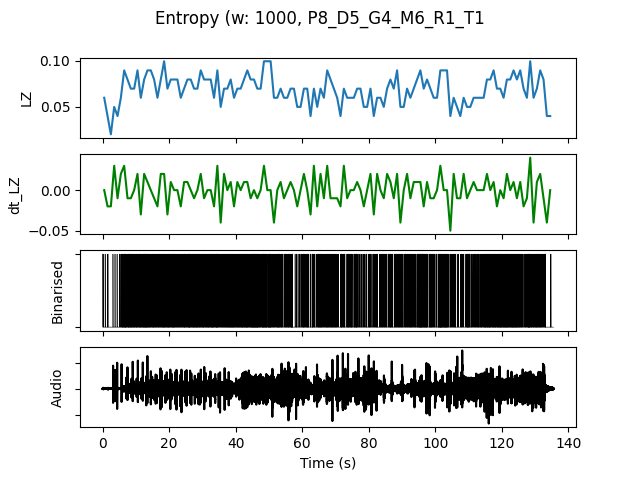

Source data for this figure (header and first rows):
, t0, LZ, dt_LZ, IOI, nCounts
0.0, 0.0, 0.05979, 0.0, 0.3333, 3
1.0, 1.0, 0.03986, -0.01993, 0.5, 2
2.0, 2.0, 0.01993, -0.01993, 0.0, 0
3.0, 3.0, 0.04983, 0.0299, 0.5, 2
4.0, 4.0, 0.03986, -0.009966, 1.0, 1
5.0, 5.0, 0.05979, 0.01993, 0.25, 4
6.0, 6.0, 0.08969, 0.0299, 0.1111, 9
7.0, 7.0, 0.07973, -0.009966, 0.1667, 6
8.0, 8.0, 0.06976, -0.009966, 0.1429, 7
9.0, 9.0, 0.06976, 0.0, 0.1667, 6
10.0, 10.0, 0.08969, 0.01993, 0.1429, 7
11.0, 11.0, 0.05979, -0.0299, 0.1667, 6
12.0, 12.0, 0.07973, 0.01993, 0.125, 8
13.0, 13.0, 0.08969, 0.009966, 0.1429, 7
14.0, 14.0, 0.08969, 0.0, 0.1667, 6
15.0, 15.0, 0.07973, -0.009966, 0.1429, 7
16.0, 16.0, 0.05979, -0.01993, 0.2, 5
17.0, 17.0, 0.07973, 0.01993, 0.2, 5
18.0, 18.0, 0.09966, 0.01993, 0.125, 8
19.0, 19.0, 0.06976, -0.0299, 0.1667, 6
20.0, 20.0, 0.07973, 0.009966, 0.1667, 6
21.0, 21.0, 0.07973, 0.0, 0.1429, 7
22.0, 22.0, 0.07973, 0.0, 0.1667, 6
23.0, 23.0, 0.05979, -0.01993, 0.2, 5
24.0, 24.0, 0.06976, 0.009966, 0.1667, 6
25.0, 25.0, 0.07973, 0.009966, 0.1667, 6
26.0, 26.0, 0.07973, 0.0, 0.1429, 7
27.0, 27.0, 0.06976, -0.009966, 0.1429, 7
28.0, 28.0, 0.06976, 0.0, 0.1429, 7
29.0, 29.0, 0.08969, 0.01993, 0.1429, 7
30.0, 30.0, 0.07973, -0.009966, 0.1667, 6
31.0, 31.0, 0.07973, 0.0, 0.1429, 7
32.0, 32.0, 0.07973, 0.0, 0.1429, 7
33.0, 33.0, 0.05979, -0.01993, 0.1667, 6
34.0, 34.0, 0.08969, 0.0299, 0.125, 8
35.0, 35.0, 0.04983, -0.03986, 0.2, 5
36.0, 36.0, 0.06976, 0.01993, 0.1667, 6
37.0, 37.0, 0.06976, 0.0, 0.1667, 6
38.0, 38.0, 0.07973, 0.009966, 0.125, 8
39.0, 39.0, 0.05979, -0.01993, 0.1667, 6
40.0, 40.0, 0.06976, 0.009966, 0.1667, 6
41.0, 41.0, 0.06976, 0.0, 0.1667, 6
42.0, 42.0, 0.07973, 0.009966, 0.1429, 7
43.0, 43.0, 0.08969, 0.009966, 0.125, 8
44.0, 44.0, 0.07973, -0.009966, 0.1429, 7
45.0, 45.0, 0.07973, 0.0, 0.1111, 9
46.0, 46.0, 0.06976, -0.009966, 0.125, 8
47.0, 47.0, 0.06976, 0.0, 0.2, 5
48.0, 48.0, 0.09966, 0.0299, 0.125, 8
49.0, 49.0, 0.09966, 0.0, 0.1429, 7
50.0, 50.0, 0.09966, 0.0, 0.125, 8
51.0, 51.0, 0.05979, -0.03986, 0.2, 5
52.0, 52.0, 0.05979, 0.0, 0.1667, 6
53.0, 53.0, 0.06976, 0.009966, 0.1667, 6
54.0, 54.0, 0.05979, -0.009966, 0.25, 4
55.0, 55.0, 0.05979, 0.0, 0.2, 5
56.0, 56.0, 0.06976, 0.009966, 0.1429, 7
57.0, 57.0, 0.06976, 0.0, 0.3333, 3
58.0, 58.0, 0.04983, -0.01993, 0.3333, 3
59.0, 59.0, 0.04983, 0.0, 0.3333, 3
... 75 more rows
